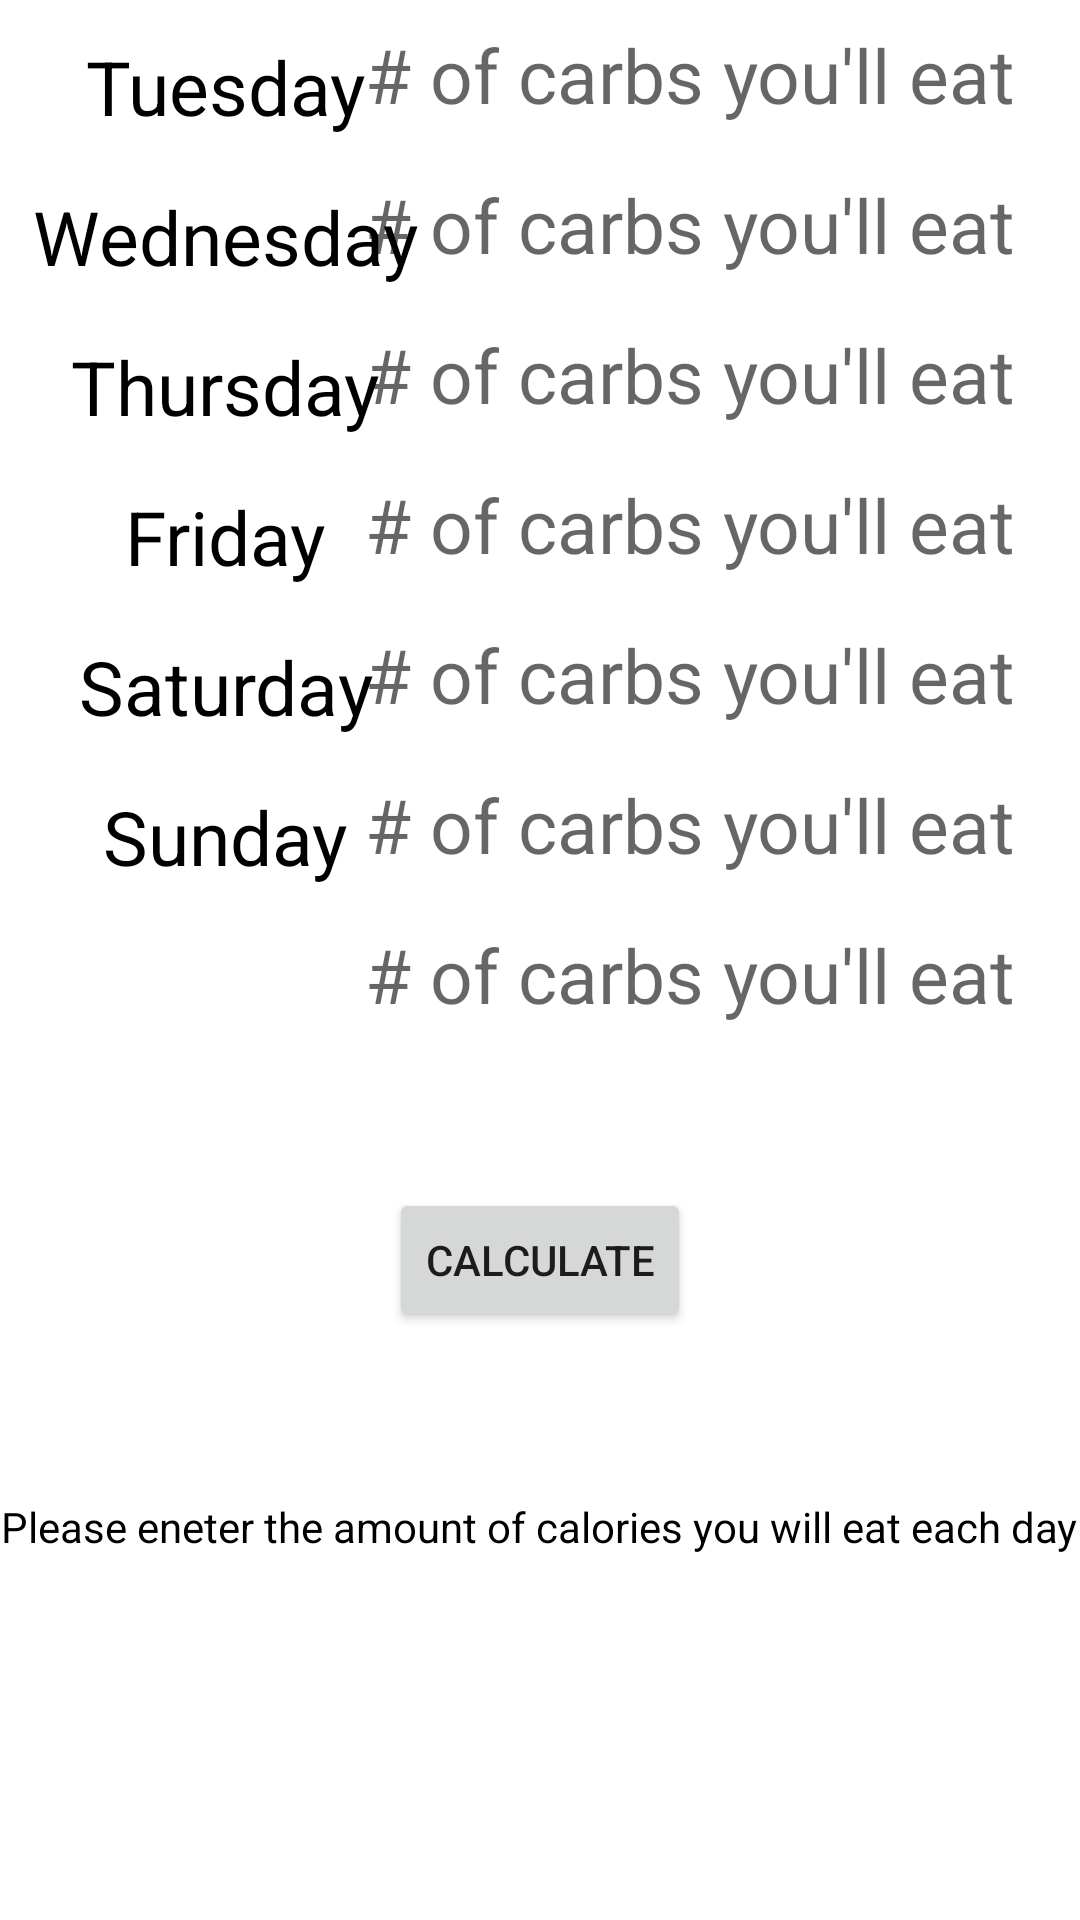

Write the Android layout XML for this screen, with the resource values it uses.
<!-- AndroidManifest.xml: application theme Theme.HealthAdvisorpp -->
<!-- res/layout/activity_calendar.xml -->
<?xml version="1.0" encoding="utf-8"?>
<androidx.constraintlayout.widget.ConstraintLayout xmlns:android="http://schemas.android.com/apk/res/android"
    xmlns:app="http://schemas.android.com/apk/res-auto"
    xmlns:tools="http://schemas.android.com/tools"
    android:layout_width="match_parent"
    android:layout_height="match_parent"
    tools:context=".Calendar">

    <TextView
        android:id="@+id/mon"
        android:layout_width="150dp"
        android:layout_height="50dp"
        android:gravity="center"
        android:text="Monday"
        android:textSize="25dp"
        android:textColor="@color/black"
        app:layout_constraintBottom_toTopOf="@+id/tues"
        app:layout_constraintStart_toStartOf="parent"
        app:layout_constraintTop_toTopOf="parent" />

    <EditText
        android:id="@+id/monc"
        android:layout_width="260dp"
        android:layout_height="50dp"
        android:background="@null"
        android:gravity="center"
        android:hint="# of carbs you'll eat"
        android:textSize="25dp"
        android:textColor="@color/black"
        android:inputType="number"
        app:layout_constraintEnd_toEndOf="parent"
        app:layout_constraintHorizontal_bias="1.0"
        app:layout_constraintStart_toEndOf="@+id/mon"
        app:layout_constraintTop_toTopOf="parent" />

    <TextView
        android:id="@+id/tues"
        android:layout_width="150dp"
        android:layout_height="50dp"
        android:gravity="center"
        android:text="Tuesday"
        android:textColor="@color/black"
        android:textSize="25dp"
        app:layout_constraintBottom_toTopOf="@+id/wed"
        app:layout_constraintStart_toStartOf="parent"
        app:layout_constraintTop_toBottomOf="@+id/mon" />

    <EditText
        android:id="@+id/Tuesc"
        android:textColor="@color/black"
        android:layout_width="260dp"
        android:layout_height="50dp"
        android:background="@null"
        android:gravity="center"
        android:hint="# of carbs you'll eat"
        android:textSize="25dp"
        android:inputType="number"
        app:layout_constraintEnd_toEndOf="parent"
        app:layout_constraintHorizontal_bias="1.0"
        app:layout_constraintStart_toEndOf="@+id/tues"
        app:layout_constraintTop_toBottomOf="@+id/monc" />

    <TextView
        android:id="@+id/wed"
        android:layout_width="150dp"
        android:layout_height="50dp"
        android:textColor="@color/black"
        android:gravity="center"
        android:text="Wednesday"
        android:textSize="25dp"
        app:layout_constraintBottom_toTopOf="@+id/thur"
        app:layout_constraintStart_toStartOf="parent"
        app:layout_constraintTop_toBottomOf="@+id/tues" />

    <EditText
        android:id="@+id/wedc"
        android:layout_width="260dp"
        android:layout_height="50dp"
        android:background="@null"
        android:gravity="center"
        android:textColor="@color/black"
        android:inputType="number"
        android:hint="# of carbs you'll eat"
        android:textSize="25dp"
        app:layout_constraintEnd_toEndOf="parent"
        app:layout_constraintHorizontal_bias="1.0"
        app:layout_constraintStart_toEndOf="@+id/wed"
        app:layout_constraintTop_toBottomOf="@+id/Tuesc" />

    <TextView
        android:id="@+id/thur"
        android:layout_width="150dp"
        android:layout_height="50dp"
        android:textColor="@color/black"
        android:gravity="center"
        android:text="Thursday"
        android:textSize="25dp"
        app:layout_constraintBottom_toTopOf="@+id/fri"
        app:layout_constraintStart_toStartOf="parent"
        app:layout_constraintTop_toBottomOf="@+id/wed" />

    <EditText
        android:id="@+id/thurc"
        android:layout_width="260dp"
        android:layout_height="50dp"
        android:background="@null"
        android:textColor="@color/black"
        android:gravity="center"
        android:inputType="number"
        android:hint="# of carbs you'll eat"
        android:textSize="25dp"
        app:layout_constraintEnd_toEndOf="parent"
        app:layout_constraintHorizontal_bias="1.0"
        app:layout_constraintStart_toEndOf="@+id/thur"
        app:layout_constraintTop_toBottomOf="@+id/wedc" />

    <TextView
        android:id="@+id/fri"
        android:layout_width="150dp"
        android:layout_height="50dp"
        android:gravity="center"
        android:text="Friday"
        android:textColor="@color/black"
        android:textSize="25dp"
        app:layout_constraintBottom_toTopOf="@+id/sat"
        app:layout_constraintStart_toStartOf="parent"
        app:layout_constraintTop_toBottomOf="@+id/thur" />

    <EditText
        android:id="@+id/fric"
        android:layout_width="260dp"
        android:layout_height="50dp"
        android:background="@null"
        android:textColor="@color/black"
        android:gravity="center"
        android:hint="# of carbs you'll eat"
        android:textSize="25dp"
        android:inputType="number"
        app:layout_constraintEnd_toEndOf="parent"
        app:layout_constraintHorizontal_bias="1.0"
        app:layout_constraintStart_toEndOf="@+id/fri"
        app:layout_constraintTop_toBottomOf="@+id/thurc" />

    <TextView
        android:id="@+id/sat"
        android:layout_width="150dp"
        android:layout_height="50dp"
        android:textColor="@color/black"
        android:gravity="center"
        android:text="Saturday"
        android:textSize="25dp"
        app:layout_constraintBottom_toTopOf="@+id/sun"
        app:layout_constraintStart_toStartOf="parent"
        app:layout_constraintTop_toBottomOf="@+id/fri" />

    <EditText
        android:id="@+id/satc"
        android:layout_width="260dp"
        android:layout_height="50dp"
        android:textColor="@color/black"
        android:background="@null"
        android:gravity="center"
        android:hint="# of carbs you'll eat"
        android:textSize="25dp"
        android:inputType="number"
        app:layout_constraintEnd_toEndOf="parent"
        app:layout_constraintHorizontal_bias="1.0"
        app:layout_constraintStart_toEndOf="@+id/sat"
        app:layout_constraintTop_toBottomOf="@+id/fric" />

    <TextView
        android:id="@+id/sun"
        android:layout_width="150dp"
        android:layout_height="50dp"
        android:textColor="@color/black"
        android:layout_marginBottom="382dp"
        android:gravity="center"
        android:text="Sunday"
        android:textSize="25dp"
        app:layout_constraintBottom_toBottomOf="parent"
        app:layout_constraintStart_toStartOf="parent"
        app:layout_constraintTop_toBottomOf="@+id/sat" />

    <EditText
        android:id="@+id/sunc"
        android:layout_width="260dp"
        android:layout_height="50dp"
        android:background="@null"
        android:gravity="center"
        android:textColor="@color/black"
        android:hint="# of carbs you'll eat"
        android:textSize="25dp"
        android:inputType="number"
        app:layout_constraintEnd_toEndOf="parent"
        app:layout_constraintHorizontal_bias="1.0"
        app:layout_constraintStart_toEndOf="@+id/sun"
        app:layout_constraintTop_toBottomOf="@+id/satc" />

    <TextView
        android:id="@+id/gainedorlost"
        android:layout_width="wrap_content"
        android:layout_height="50dp"
        android:layout_marginTop="40dp"
        android:gravity="center"
        android:text="Please eneter the amount of calories you will eat each day"
        android:textColor="@color/black"
        app:layout_constraintEnd_toEndOf="parent"
        app:layout_constraintHorizontal_bias="0.498"
        app:layout_constraintStart_toStartOf="parent"
        app:layout_constraintTop_toBottomOf="@+id/calcbtn" />

    <Button
        android:id="@+id/calcbtn"
        android:layout_width="wrap_content"
        android:layout_height="wrap_content"
        android:layout_marginTop="396dp"
        android:onClick="calc"
        android:text="Calculate"
        app:layout_constraintEnd_toEndOf="parent"
        app:layout_constraintStart_toStartOf="parent"
        app:layout_constraintTop_toTopOf="parent" />

</androidx.constraintlayout.widget.ConstraintLayout>
<!-- resources referenced by this layout -->
<resources>
  <style name="Theme.HealthAdvisorpp" parent="Theme.MaterialComponents.DayNight.DarkActionBar">
          
          <item name="colorPrimary">@color/purple_500</item>
          <item name="colorPrimaryVariant">@color/purple_700</item>
          <item name="colorOnPrimary">@color/white</item>
          
          <item name="colorSecondary">@color/teal_200</item>
          <item name="colorSecondaryVariant">@color/teal_700</item>
          <item name="colorOnSecondary">@color/black</item>
          
          <item name="android:statusBarColor" tools:targetApi="l">?attr/colorPrimaryVariant</item>
          
      </style>
  <!-- not gathered from this repository: default colours our renderer supplied (Android Studio template values) -->
  <color name="purple_500">#FF6200EE</color>
  <color name="purple_700">#FF3700B3</color>
  <color name="teal_200">#FF03DAC5</color>
  <color name="teal_700">#FF018786</color>
  <color name="black">#FF000000</color>
  <color name="white">#FFFFFFFF</color>
</resources>
